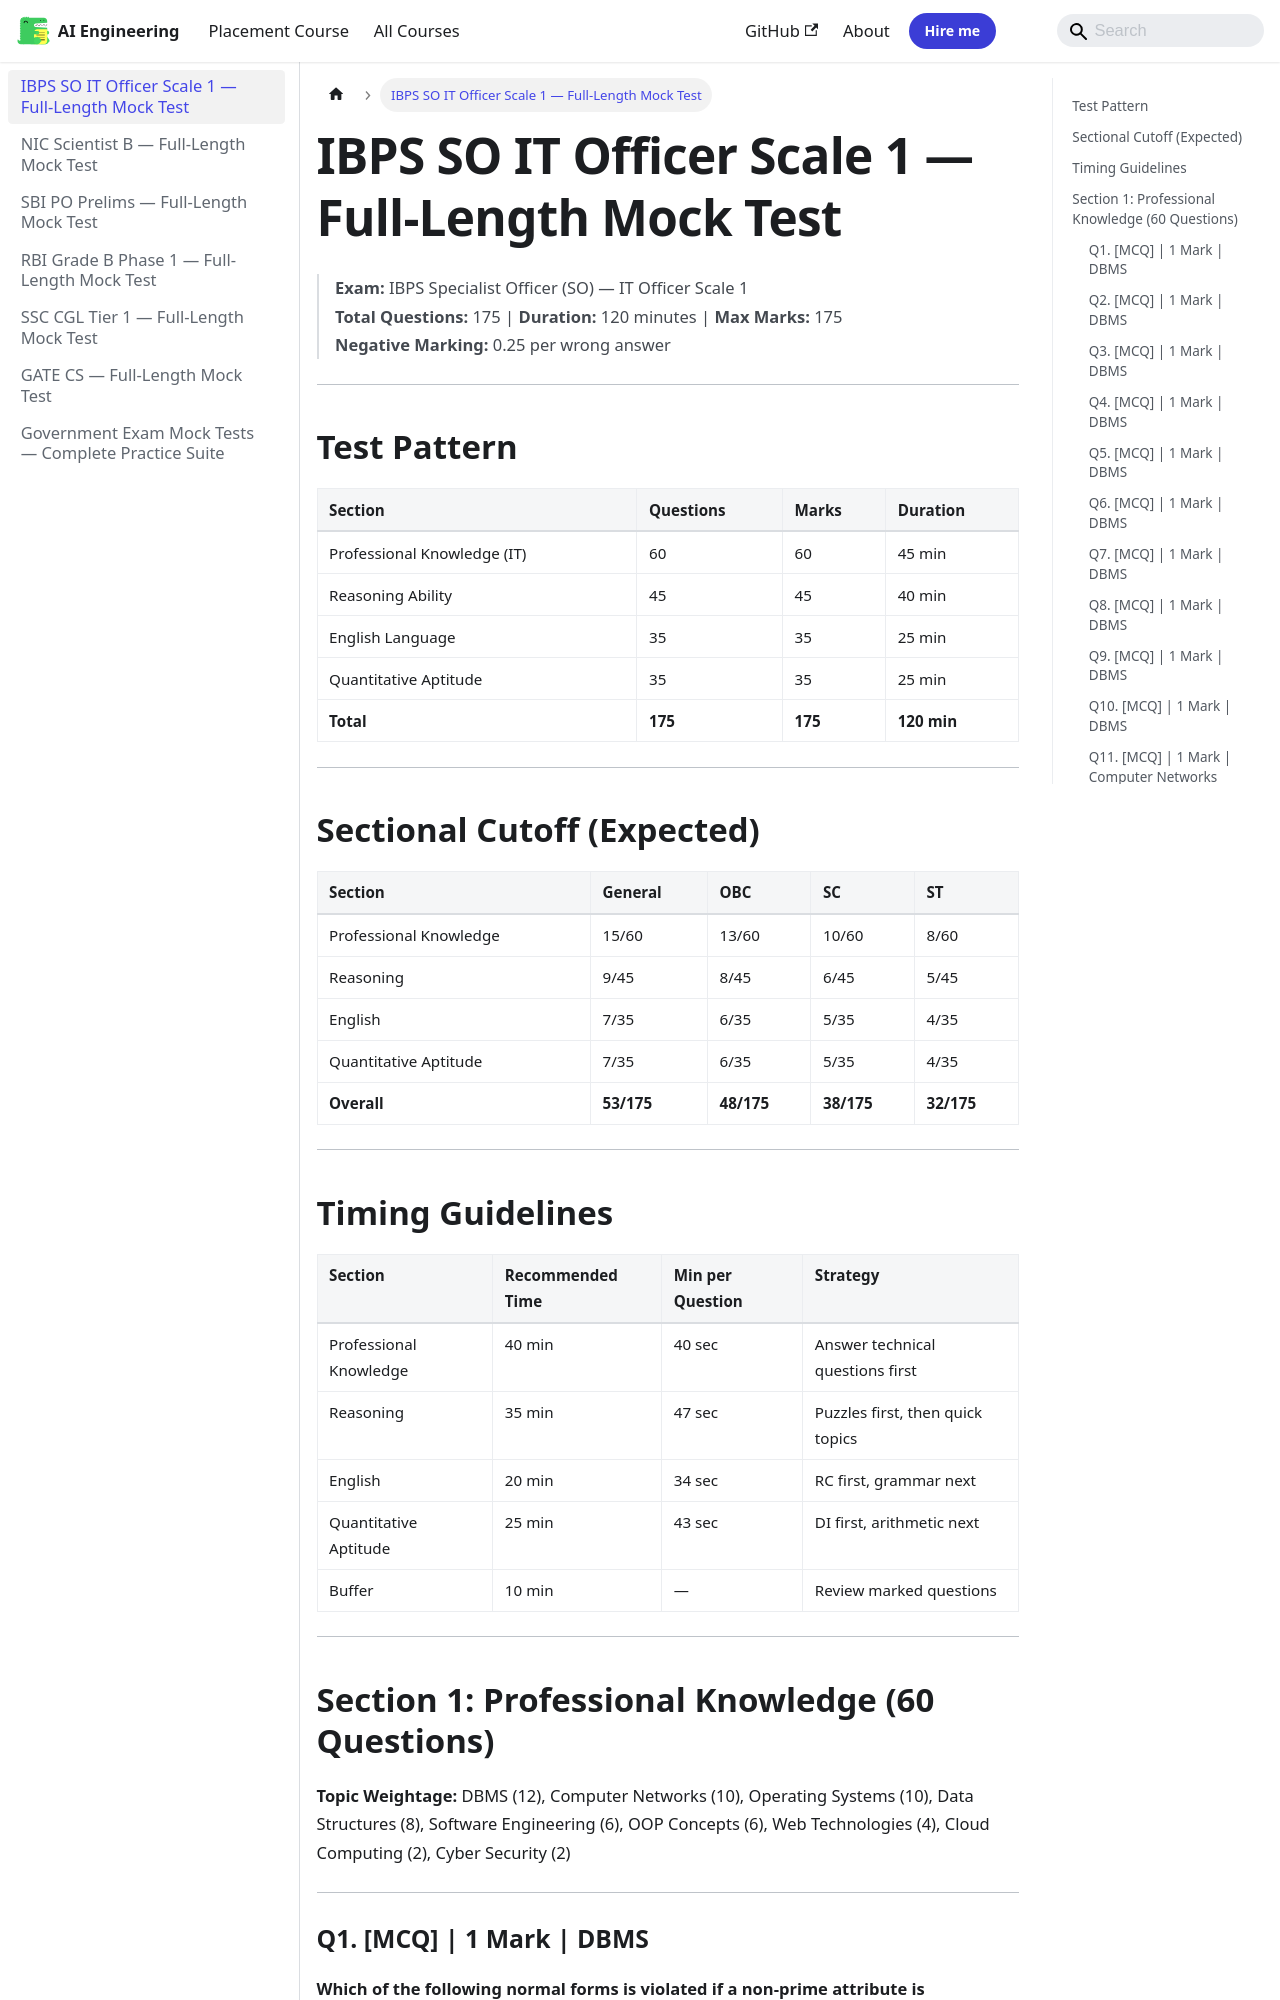

repository: Raushan666java/ai-engineering-journey · page: mock-tests/01-ibps-so-it-officer-scale1/index.html · generator: mkdocs

---
description: "Exam: IBPS Specialist Officer (SO) — IT Officer Scale 1 Total Questions: 175 | Duration: 120 minutes | Max Marks: 175 Negative Marking: 0.25 per wrong"
---

# IBPS SO IT Officer Scale 1 — Full-Length Mock Test

> **Exam:** IBPS Specialist Officer (SO) — IT Officer Scale 1  
> **Total Questions:** 175 | **Duration:** 120 minutes | **Max Marks:** 175  
> **Negative Marking:** 0.25 per wrong answer

---
## Test Pattern

| Section | Questions | Marks | Duration |
|---------|-----------|-------|----------|
| Professional Knowledge (IT) | 60 | 60 | 45 min |
| Reasoning Ability | 45 | 45 | 40 min |
| English Language | 35 | 35 | 25 min |
| Quantitative Aptitude | 35 | 35 | 25 min |
| **Total** | **175** | **175** | **120 min** |

---

## Sectional Cutoff (Expected)

| Section | General | OBC | SC | ST |
|---------|---------|-----|----|----|
| Professional Knowledge | 15/60 | 13/60 | 10/60 | 8/60 |
| Reasoning | 9/45 | 8/45 | 6/45 | 5/45 |
| English | 7/35 | 6/35 | 5/35 | 4/35 |
| Quantitative Aptitude | 7/35 | 6/35 | 5/35 | 4/35 |
| **Overall** | **53/175** | **48/175** | **38/175** | **32/175** |

---

## Timing Guidelines

| Section | Recommended Time | Min per Question | Strategy |
|---------|-----------------|------------------|----------|
| Professional Knowledge | 40 min | 40 sec | Answer technical questions first |
| Reasoning | 35 min | 47 sec | Puzzles first, then quick topics |
| English | 20 min | 34 sec | RC first, grammar next |
| Quantitative Aptitude | 25 min | 43 sec | DI first, arithmetic next |
| Buffer | 10 min | — | Review marked questions |


---

## Section 1: Professional Knowledge (60 Questions)

**Topic Weightage:** DBMS (12), Computer Networks (10), Operating Systems (10), Data Structures (8), Software Engineering (6), OOP Concepts (6), Web Technologies (4), Cloud Computing (2), Cyber Security (2)

---

### Q1. [MCQ] | 1 Mark | DBMS

**Which of the following normal forms is violated if a non-prime attribute is transitively dependent on a candidate key?**

A) 1NF  
B) 2NF  
C) 3NF  
D) BCNF

<details>
<summary>Show Answer</summary>

**Answer:** C) 3NF

**Explanation:** 3NF requires that every non-prime attribute is non-transitively dependent on every candidate key. If there is a transitive dependency (A -> B -> C where C is non-prime, B is non-prime, and A is a candidate key), then 3NF is violated. The table is in 2NF but not in 3NF.

**Key Takeaway:** 3NF eliminates transitive dependencies of non-prime attributes on candidate keys. BCNF is stricter — it requires every determinant to be a candidate key.
</details>

---
